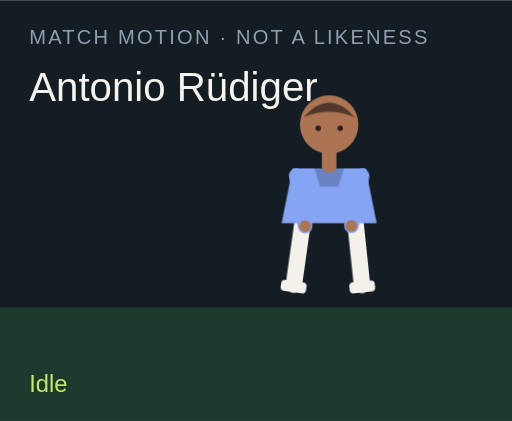
t = 0.00 s
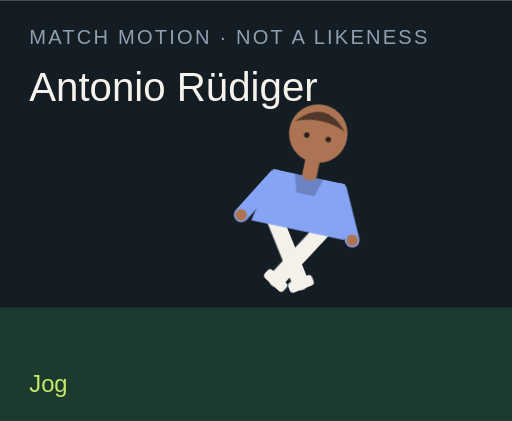
t = 1.50 s
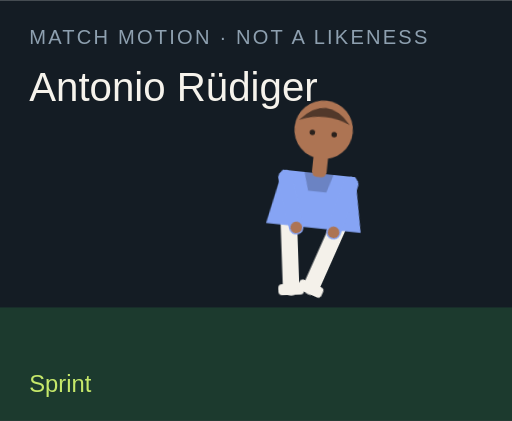
t = 3.00 s
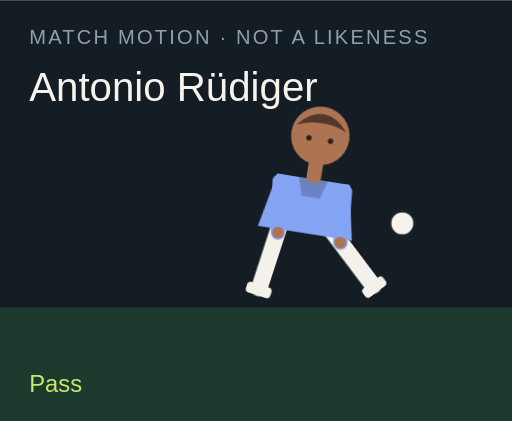
t = 4.50 s
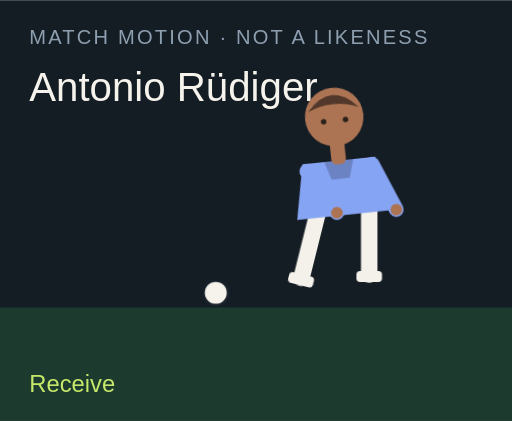
t = 6.00 s
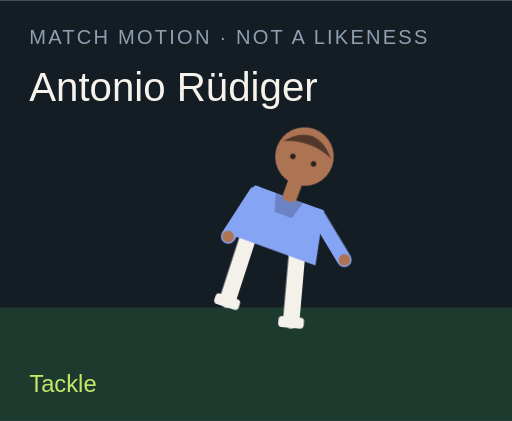
t = 7.50 s

The animated SVG that drew these frames (rendered in a browser with its animation timeline set to each time). Animation: 18 CSS @keyframes rules; one cycle of 9.00 s, repeats indefinitely.

<?xml version="1.0" encoding="UTF-8"?>
<svg xmlns="http://www.w3.org/2000/svg" viewBox="0 0 280 230" role="img">
  <style>@media (prefers-reduced-motion: reduce){animate,animateTransform{display:none}}</style>
  <rect width="280" height="230" fill="#141c24"/>
  <rect y="168" width="280" height="62" fill="#1c3a2e"/>
  <text x="16" y="24" fill="#8ea0b0" font-family="Arial,sans-serif" font-size="11" letter-spacing="1.2">MATCH MOTION · NOT A LIKENESS</text>
  <text x="16" y="55" fill="#f6f3ec" font-family="Impact,sans-serif" font-size="22">Antonio Rüdiger</text>
  <circle r="7" fill="#f6f3ec" stroke="#172028" stroke-width="2" id="motion-1088" cx="150" cy="160" opacity="0">
    
    
    
  </circle>
  <g transform="translate(132 40)">
    <g id="motion-1110" transform="rotate(0 48 90)">
      
      <g id="motion-1112" transform="translate(0 0)">
        
        <g transform="translate(34 78)"><g id="motion-1114" transform="rotate(8)"><path d="M0 0 V38" stroke="#f4f1ea" stroke-width="9" stroke-linecap="round"/><rect x="-7" y="36" width="14" height="6" rx="2" fill="#f4f1ea"/></g></g>
        <g transform="translate(62 78)"><g id="motion-1116" transform="rotate(-6)"><path d="M0 0 V38" stroke="#f4f1ea" stroke-width="9" stroke-linecap="round"/><rect x="-7" y="36" width="14" height="6" rx="2" fill="#f4f1ea"/></g></g>
        <path d="M28 52 h40 l6 30 H22 Z" fill="#86a4f4"/>
        <path d="M40 52 h16 l-3 10 H43 Z" fill="#000" opacity=".2"/>
        <g transform="translate(30 56)"><g id="motion-1118" transform="rotate(-10)"><path d="M0 0 V28" stroke="#86a4f4" stroke-width="8" stroke-linecap="round"/><circle cx="0" cy="28" r="3.2" fill="#ad7453"/></g></g>
        <g transform="translate(66 56)"><g id="motion-1120" transform="rotate(12)"><path d="M0 0 V28" stroke="#86a4f4" stroke-width="8" stroke-linecap="round"/><circle cx="0" cy="28" r="3.2" fill="#ad7453"/></g></g>
        <rect x="44" y="40" width="8" height="14" rx="3" fill="#ad7453"/>
        <circle cx="48" cy="28" r="16" fill="#ad7453"/>
        <path d="M34 24 Q48 8 62 24 Q48 18 34 24" fill="#51382a"/>
        <circle cx="42" cy="30" r="1.5" fill="#2a211c"/><circle cx="54" cy="30" r="1.5" fill="#2a211c"/>
      </g>
    </g>
  </g>
  <text x="16" y="214" fill="#c6e86a" font-family="Arial,sans-serif" font-size="13" opacity="1" id="motion-1092">Idle</text><text x="16" y="214" fill="#c6e86a" font-family="Arial,sans-serif" font-size="13" opacity="0" id="motion-1094">Jog</text><text x="16" y="214" fill="#c6e86a" font-family="Arial,sans-serif" font-size="13" opacity="0" id="motion-1096">Sprint</text><text x="16" y="214" fill="#c6e86a" font-family="Arial,sans-serif" font-size="13" opacity="0" id="motion-1098">Dribble</text><text x="16" y="214" fill="#c6e86a" font-family="Arial,sans-serif" font-size="13" opacity="0" id="motion-1100">Pass</text><text x="16" y="214" fill="#c6e86a" font-family="Arial,sans-serif" font-size="13" opacity="0" id="motion-1102">Shoot</text><text x="16" y="214" fill="#c6e86a" font-family="Arial,sans-serif" font-size="13" opacity="0" id="motion-1104">Receive</text><text x="16" y="214" fill="#c6e86a" font-family="Arial,sans-serif" font-size="13" opacity="0" id="motion-1106">Tackle</text><text x="16" y="214" fill="#c6e86a" font-family="Arial,sans-serif" font-size="13" opacity="0" id="motion-1108">Point</text>
<style>@keyframes track-1089{0%{cx:150px}11.1%{cx:156px}22.2%{cx:164px}33.300000000000004%{cx:142px}44.4%{cx:190px}55.60000000000001%{cx:250px}66.7%{cx:118px}77.8%{cx:150px}88.9%{cx:150px}100%{cx:150px}}@keyframes track-1090{0%{cy:160px}11.1%{cy:158px}22.2%{cy:154px}33.300000000000004%{cy:156px}44.4%{cy:148px}55.60000000000001%{cy:96px}66.7%{cy:160px}77.8%{cy:160px}88.9%{cy:160px}100%{cy:160px}}@keyframes track-1091{0%{opacity:0}11.1%{opacity:0}22.2%{opacity:0}33.300000000000004%{opacity:1}44.4%{opacity:1}55.60000000000001%{opacity:1}66.7%{opacity:1}77.8%{opacity:0}88.9%{opacity:0}100%{opacity:0}}@keyframes track-1093{0%{opacity:1}11.1%{opacity:0}22.2%{opacity:0}33.300000000000004%{opacity:0}44.4%{opacity:0}55.60000000000001%{opacity:0}66.7%{opacity:0}77.8%{opacity:0}88.9%{opacity:0}100%{opacity:1}}@keyframes track-1095{0%{opacity:0}11.1%{opacity:1}22.2%{opacity:0}33.300000000000004%{opacity:0}44.4%{opacity:0}55.60000000000001%{opacity:0}66.7%{opacity:0}77.8%{opacity:0}88.9%{opacity:0}100%{opacity:0}}@keyframes track-1097{0%{opacity:0}11.1%{opacity:0}22.2%{opacity:1}33.300000000000004%{opacity:0}44.4%{opacity:0}55.60000000000001%{opacity:0}66.7%{opacity:0}77.8%{opacity:0}88.9%{opacity:0}100%{opacity:0}}@keyframes track-1099{0%{opacity:0}11.1%{opacity:0}22.2%{opacity:0}33.300000000000004%{opacity:1}44.4%{opacity:0}55.60000000000001%{opacity:0}66.7%{opacity:0}77.8%{opacity:0}88.9%{opacity:0}100%{opacity:0}}@keyframes track-1101{0%{opacity:0}11.1%{opacity:0}22.2%{opacity:0}33.300000000000004%{opacity:0}44.4%{opacity:1}55.60000000000001%{opacity:0}66.7%{opacity:0}77.8%{opacity:0}88.9%{opacity:0}100%{opacity:0}}@keyframes track-1103{0%{opacity:0}11.1%{opacity:0}22.2%{opacity:0}33.300000000000004%{opacity:0}44.4%{opacity:0}55.60000000000001%{opacity:1}66.7%{opacity:0}77.8%{opacity:0}88.9%{opacity:0}100%{opacity:0}}@keyframes track-1105{0%{opacity:0}11.1%{opacity:0}22.2%{opacity:0}33.300000000000004%{opacity:0}44.4%{opacity:0}55.60000000000001%{opacity:0}66.7%{opacity:1}77.8%{opacity:0}88.9%{opacity:0}100%{opacity:0}}@keyframes track-1107{0%{opacity:0}11.1%{opacity:0}22.2%{opacity:0}33.300000000000004%{opacity:0}44.4%{opacity:0}55.60000000000001%{opacity:0}66.7%{opacity:0}77.8%{opacity:1}88.9%{opacity:0}100%{opacity:0}}@keyframes track-1109{0%{opacity:0}11.1%{opacity:0}22.2%{opacity:0}33.300000000000004%{opacity:0}44.4%{opacity:0}55.60000000000001%{opacity:0}66.7%{opacity:0}77.8%{opacity:0}88.9%{opacity:1}100%{opacity:0}}@keyframes track-1111{0%{transform:rotate(0deg)}11.1%{transform:rotate(8deg)}22.2%{transform:rotate(16deg)}33.300000000000004%{transform:rotate(6deg)}44.4%{transform:rotate(4deg)}55.60000000000001%{transform:rotate(14deg)}66.7%{transform:rotate(-6deg)}77.8%{transform:rotate(34deg)}88.9%{transform:rotate(6deg)}100%{transform:rotate(0deg)}}@keyframes track-1113{0%{transform:translate(0px,0px)}11.1%{transform:translate(0px,-3px)}22.2%{transform:translate(0px,-6px)}33.300000000000004%{transform:translate(0px,-2px)}44.4%{transform:translate(0px,2px)}55.60000000000001%{transform:translate(0px,-4px)}66.7%{transform:translate(0px,1px)}77.8%{transform:translate(0px,10px)}88.9%{transform:translate(0px,-4px)}100%{transform:translate(0px,0px)}}@keyframes track-1115{0%{transform:rotate(8deg)}11.1%{transform:rotate(-26deg)}22.2%{transform:rotate(-42deg)}33.300000000000004%{transform:rotate(-8deg)}44.4%{transform:rotate(6deg)}55.60000000000001%{transform:rotate(12deg)}66.7%{transform:rotate(20deg)}77.8%{transform:rotate(-8deg)}88.9%{transform:rotate(4deg)}100%{transform:rotate(8deg)}}@keyframes track-1117{0%{transform:rotate(-6deg)}11.1%{transform:rotate(24deg)}22.2%{transform:rotate(38deg)}33.300000000000004%{transform:rotate(18deg)}44.4%{transform:rotate(-38deg)}55.60000000000001%{transform:rotate(-54deg)}66.7%{transform:rotate(6deg)}77.8%{transform:rotate(-22deg)}88.9%{transform:rotate(-8deg)}100%{transform:rotate(-6deg)}}@keyframes track-1119{0%{transform:rotate(-10deg)}11.1%{transform:rotate(24deg)}22.2%{transform:rotate(36deg)}33.300000000000004%{transform:rotate(-18deg)}44.4%{transform:rotate(10deg)}55.60000000000001%{transform:rotate(-24deg)}66.7%{transform:rotate(-30deg)}77.8%{transform:rotate(12deg)}88.9%{transform:rotate(14deg)}100%{transform:rotate(-10deg)}}@keyframes track-1121{0%{transform:rotate(12deg)}11.1%{transform:rotate(-20deg)}22.2%{transform:rotate(-32deg)}33.300000000000004%{transform:rotate(14deg)}44.4%{transform:rotate(-26deg)}55.60000000000001%{transform:rotate(18deg)}66.7%{transform:rotate(-22deg)}77.8%{transform:rotate(-6deg)}88.9%{transform:rotate(-96deg)}100%{transform:rotate(12deg)}}@media(prefers-reduced-motion:no-preference){#motion-1088{animation:track-1089 9s linear infinite both,track-1090 9s linear infinite both,track-1091 9s steps(1,end) infinite both}#motion-1092{animation:track-1093 9s steps(1,end) infinite both}#motion-1094{animation:track-1095 9s steps(1,end) infinite both}#motion-1096{animation:track-1097 9s steps(1,end) infinite both}#motion-1098{animation:track-1099 9s steps(1,end) infinite both}#motion-1100{animation:track-1101 9s steps(1,end) infinite both}#motion-1102{animation:track-1103 9s steps(1,end) infinite both}#motion-1104{animation:track-1105 9s steps(1,end) infinite both}#motion-1106{animation:track-1107 9s steps(1,end) infinite both}#motion-1108{animation:track-1109 9s steps(1,end) infinite both}#motion-1110{animation:track-1111 9s linear infinite both}#motion-1112{animation:track-1113 9s linear infinite both}#motion-1114{animation:track-1115 9s linear infinite both}#motion-1116{animation:track-1117 9s linear infinite both}#motion-1118{animation:track-1119 9s linear infinite both}#motion-1120{animation:track-1121 9s linear infinite both}}</style></svg>
